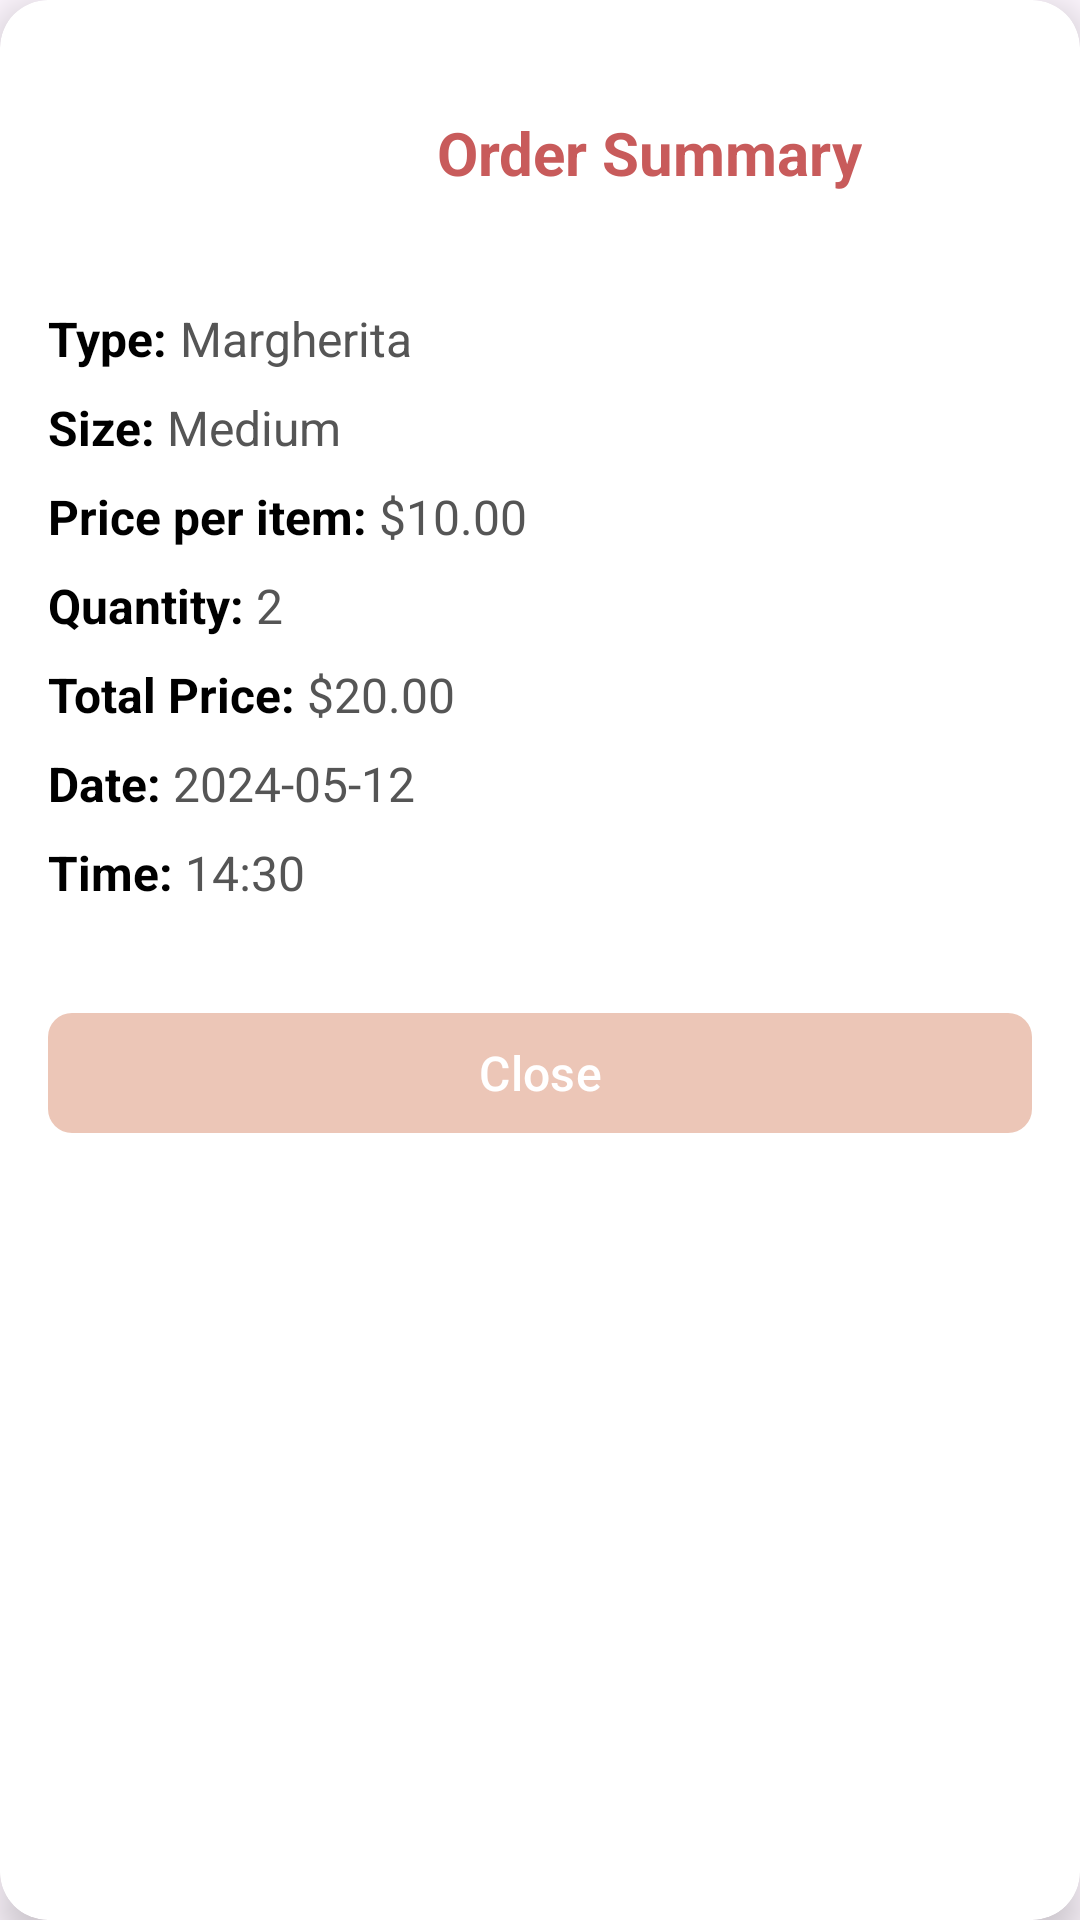

Reconstruct the res/layout file that produces this screen, plus the resources it refers to.
<!-- AndroidManifest.xml: application theme Theme.Project_1201345_12012093 -->
<!-- res/layout/dialog_order_details.xml -->
<androidx.cardview.widget.CardView xmlns:android="http://schemas.android.com/apk/res/android"
    xmlns:app="http://schemas.android.com/apk/res-auto"
    android:layout_width="match_parent"
    android:layout_height="wrap_content"
    android:layout_margin="16dp"
    app:cardBackgroundColor="#FFFFFF"
    app:cardCornerRadius="16dp"
    app:cardElevation="8dp">

    <LinearLayout
        android:layout_width="match_parent"
        android:layout_height="wrap_content"
        android:orientation="vertical"
        android:padding="16dp">

        
        <LinearLayout
            android:layout_width="match_parent"
            android:layout_height="wrap_content"
            android:gravity="center"
            android:orientation="horizontal"
            android:paddingBottom="16dp">

            <ImageView
                android:layout_width="65dp"
                android:layout_height="70dp"
                android:layout_marginEnd="8dp"
                app:srcCompat="@drawable/summary" />

            <TextView
                android:layout_width="wrap_content"
                android:layout_height="wrap_content"
                android:text="Order Summary"
                android:textColor="#C85B5B"
                android:textSize="20sp"
                android:textStyle="bold" />
        </LinearLayout>

        
        <LinearLayout
            android:layout_width="match_parent"
            android:layout_height="wrap_content"
            android:orientation="horizontal"
            android:paddingBottom="8dp">

            <TextView
                android:layout_width="wrap_content"
                android:layout_height="wrap_content"
                android:text="Type: "
                android:textColor="#000000"
                android:textSize="16sp"
                android:textStyle="bold" />

            <TextView
                android:id="@+id/tvOrderType_dialog"
                android:layout_width="wrap_content"
                android:layout_height="wrap_content"
                android:text="Margherita"
                android:textColor="#555555"
                android:textSize="16sp" />
        </LinearLayout>

        
        <LinearLayout
            android:layout_width="match_parent"
            android:layout_height="wrap_content"
            android:orientation="horizontal"
            android:paddingBottom="8dp">

            <TextView
                android:layout_width="wrap_content"
                android:layout_height="wrap_content"
                android:text="Size: "
                android:textColor="#000000"
                android:textSize="16sp"
                android:textStyle="bold" />

            <TextView
                android:id="@+id/tvOrderSize_dialog"
                android:layout_width="wrap_content"
                android:layout_height="wrap_content"
                android:text="Medium"
                android:textColor="#555555"
                android:textSize="16sp" />
        </LinearLayout>

        
        <LinearLayout
            android:layout_width="match_parent"
            android:layout_height="wrap_content"
            android:orientation="horizontal"
            android:paddingBottom="8dp">

            <TextView
                android:layout_width="wrap_content"
                android:layout_height="wrap_content"
                android:text="Price per item: "
                android:textColor="#000000"
                android:textSize="16sp"
                android:textStyle="bold" />

            <TextView
                android:id="@+id/tvOrderPrice_dialog"
                android:layout_width="wrap_content"
                android:layout_height="wrap_content"
                android:text="$10.00"
                android:textColor="#555555"
                android:textSize="16sp" />
        </LinearLayout>

        
        <LinearLayout
            android:layout_width="match_parent"
            android:layout_height="wrap_content"
            android:orientation="horizontal"
            android:paddingBottom="8dp">

            <TextView
                android:layout_width="wrap_content"
                android:layout_height="wrap_content"
                android:text="Quantity: "
                android:textColor="#000000"
                android:textSize="16sp"
                android:textStyle="bold" />

            <TextView
                android:id="@+id/tvOrderQuantity_dialog"
                android:layout_width="wrap_content"
                android:layout_height="wrap_content"
                android:text="2"
                android:textColor="#555555"
                android:textSize="16sp" />
        </LinearLayout>

        
        <LinearLayout
            android:layout_width="match_parent"
            android:layout_height="wrap_content"
            android:orientation="horizontal"
            android:paddingBottom="8dp">

            <TextView
                android:layout_width="wrap_content"
                android:layout_height="wrap_content"
                android:text="Total Price: "
                android:textColor="#000000"
                android:textSize="16sp"
                android:textStyle="bold" />

            <TextView
                android:id="@+id/tvOrderTotalPrice_dialog"
                android:layout_width="wrap_content"
                android:layout_height="wrap_content"
                android:text="$20.00"
                android:textColor="#555555"
                android:textSize="16sp" />
        </LinearLayout>

        
        <LinearLayout
            android:layout_width="match_parent"
            android:layout_height="wrap_content"
            android:orientation="horizontal"
            android:paddingBottom="8dp">

            <TextView
                android:layout_width="wrap_content"
                android:layout_height="wrap_content"
                android:text="Date: "
                android:textColor="#000000"
                android:textSize="16sp"
                android:textStyle="bold" />

            <TextView
                android:id="@+id/tvOrderDate_dialog"
                android:layout_width="wrap_content"
                android:layout_height="wrap_content"
                android:text="2024-05-12"
                android:textColor="#555555"
                android:textSize="16sp" />
        </LinearLayout>

        
        <LinearLayout
            android:layout_width="match_parent"
            android:layout_height="wrap_content"
            android:orientation="horizontal"
            android:paddingBottom="16dp">

            <TextView
                android:layout_width="wrap_content"
                android:layout_height="wrap_content"
                android:text="Time: "
                android:textColor="#000000"
                android:textSize="16sp"
                android:textStyle="bold" />

            <TextView
                android:id="@+id/tvOrderTime_dialog"
                android:layout_width="wrap_content"
                android:layout_height="wrap_content"
                android:text="14:30"
                android:textColor="#555555"
                android:textSize="16sp" />
        </LinearLayout>

        
        <com.google.android.material.button.MaterialButton
            android:id="@+id/buttonCloseDialog"
            android:layout_width="match_parent"
            android:layout_height="wrap_content"
            android:layout_marginTop="16dp"
            android:text="Close"
            android:textColor="#FFFFFF"
            android:textSize="16sp"
            app:backgroundTint="#ecc6b7"
            app:cornerRadius="8dp"
            app:rippleColor="#FFCDD2" />
    </LinearLayout>
</androidx.cardview.widget.CardView>
<!-- resources referenced by this layout -->
<resources>
  <style name="Theme.Project_1201345_12012093" parent="Base.Theme.Project_1201345_12012093" />
  <style name="Base.Theme.Project_1201345_12012093" parent="Theme.Material3.DayNight.NoActionBar">
          
          
      </style>
</resources>
